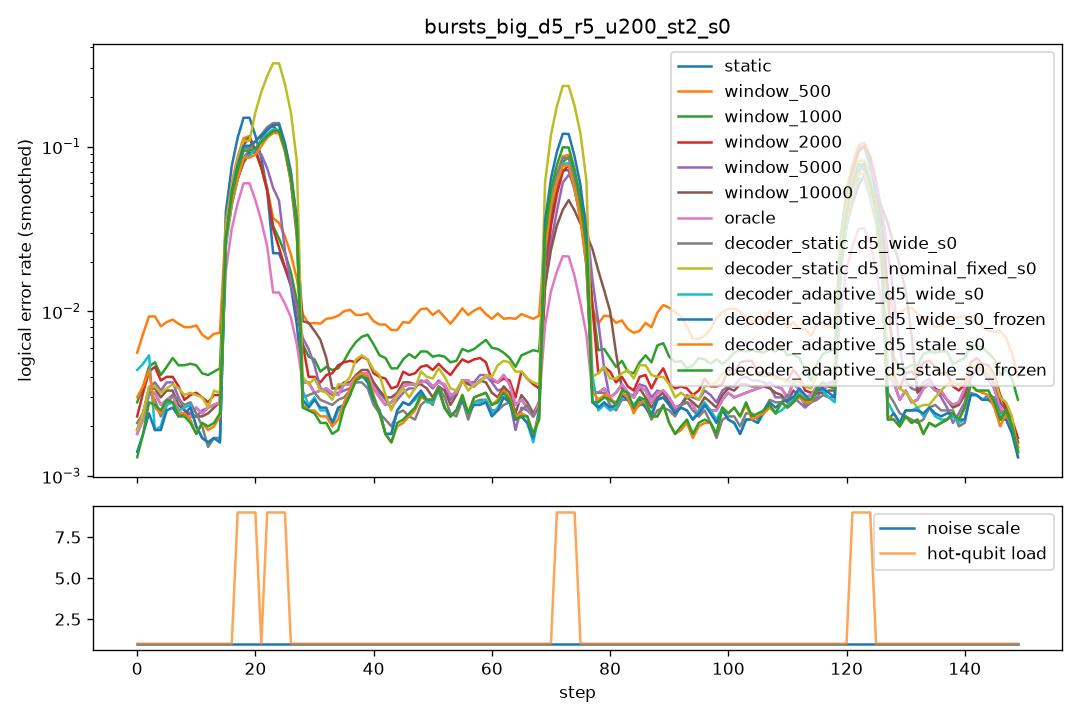

The file beside this chart, header and first rows:
step, scale, n_hot, hot_p, static, window_500, window_1000, window_2000, window_5000, window_10000, oracle, decoder_static_d5_wide_s0, decoder_static_d5_nominal_fixed_s0, decoder_adaptive_d5_wide_s0, decoder_adaptive_d5_wide_s0_frozen, decoder_adaptive_d5_stale_s0, decoder_adaptive_d5_stale_s0_frozen
0, 1.0, 0, 0.0, 0.003, 0.0085, 0.004, 0.0035, 0.0035, 0.0035, 0.003, 0.0045, 0.0035, 0.019, 0.004, 0.011, 0.0025
1, 1.0, 0, 0.0, 0.0045, 0.012, 0.0065, 0.006, 0.0045, 0.0045, 0.0045, 0.005, 0.004, 0.002, 0.002, 0.003, 0.003
2, 1.0, 0, 0.0, 0.0015, 0.0075, 0.0035, 0.002, 0.0015, 0.0015, 0.0015, 0.001, 0.002, 0.001, 0.001, 0.001, 0.001
3, 1.0, 0, 0.0, 0.002, 0.0085, 0.0035, 0.0045, 0.0025, 0.0025, 0.002, 0.0015, 0.0025, 0.002, 0.002, 0.0025, 0.0025
4, 1.0, 0, 0.0, 0.0045, 0.01, 0.0055, 0.0055, 0.005, 0.005, 0.0045, 0.0045, 0.0055, 0.003, 0.003, 0.0045, 0.005
5, 1.0, 0, 0.0, 0.0035, 0.0085, 0.0055, 0.005, 0.005, 0.0035, 0.0035, 0.0025, 0.0035, 0.0015, 0.0015, 0.002, 0.002
6, 1.0, 0, 0.0, 0.002, 0.006, 0.0025, 0.002, 0.0025, 0.0025, 0.002, 0.002, 0.0025, 0.0025, 0.002, 0.002, 0.002
7, 1.0, 0, 0.0, 0.0025, 0.01, 0.006, 0.003, 0.0035, 0.003, 0.0025, 0.003, 0.003, 0.0045, 0.004, 0.0035, 0.003
8, 1.0, 0, 0.0, 0.003, 0.01, 0.0065, 0.0045, 0.0025, 0.0025, 0.003, 0.0035, 0.0035, 0.0025, 0.0025, 0.002, 0.002
9, 1.0, 0, 0.0, 0.0015, 0.0075, 0.003, 0.003, 0.0015, 0.002, 0.0015, 0.0035, 0.0045, 0.0015, 0.0015, 0.0025, 0.0025
10, 1.0, 0, 0.0, 0.0025, 0.0065, 0.0055, 0.002, 0.0025, 0.0025, 0.0025, 0.0015, 0.002, 0.002, 0.002, 0.002, 0.002
11, 1.0, 0, 0.0, 0.002, 0.006, 0.003, 0.003, 0.002, 0.0015, 0.002, 0.0025, 0.003, 0.003, 0.003, 0.001, 0.001
12, 1.0, 0, 0.0, 0.004, 0.011, 0.0055, 0.0035, 0.003, 0.003, 0.004, 0.001, 0.0025, 0.001, 0.001, 0.0015, 0.0015
13, 1.0, 0, 0.0, 0.002, 0.005, 0.004, 0.0035, 0.0035, 0.0025, 0.002, 0.0015, 0.003, 0.001, 0.001, 0.0035, 0.0035
14, 1.0, 0, 0.0, 0.0025, 0.0055, 0.0025, 0.002, 0.002, 0.0025, 0.0025, 0.001, 0.0025, 0.001, 0.001, 0.0015, 0.002
15, 1.0, 0, 0.0, 0.003, 0.009, 0.0065, 0.0035, 0.003, 0.0035, 0.003, 0.0025, 0.0055, 0.0025, 0.0025, 0.0025, 0.0025
16, 1.0, 0, 0.0, 0.0025, 0.0065, 0.004, 0.003, 0.0025, 0.0025, 0.0025, 0.0025, 0.0025, 0.0025, 0.0025, 0.0025, 0.0025
17, 1.0, 8, 0.1, 0.191, 0.1455, 0.133, 0.12, 0.1255, 0.1285, 0.0775, 0.1255, 0.143, 0.116, 0.1305, 0.1215, 0.127
18, 1.0, 8, 0.1, 0.1815, 0.1345, 0.131, 0.125, 0.086, 0.095, 0.073, 0.119, 0.131, 0.101, 0.13, 0.1015, 0.119
19, 1.0, 8, 0.1, 0.188, 0.14, 0.1265, 0.1335, 0.1025, 0.087, 0.0705, 0.113, 0.129, 0.0975, 0.1205, 0.0915, 0.11
20, 1.0, 8, 0.1, 0.1845, 0.135, 0.1415, 0.133, 0.11, 0.086, 0.0755, 0.1295, 0.1355, 0.116, 0.1225, 0.1095, 0.114
21, 1.0, 0, 0.0, 0.0025, 0.0245, 0.036, 0.0505, 0.053, 0.0605, 0.0025, 0.0005, 0.003, 0.008, 0.001, 0.0035, 0.002
22, 1.0, 8, 0.1, 0.026, 0.037, 0.031, 0.034, 0.1275, 0.1335, 0.0145, 0.174, 0.408, 0.16, 0.1645, 0.1405, 0.1425
23, 1.0, 8, 0.1, 0.0245, 0.0415, 0.0335, 0.025, 0.0545, 0.1875, 0.0135, 0.173, 0.3965, 0.1625, 0.175, 0.1575, 0.1635
24, 1.0, 8, 0.1, 0.0325, 0.041, 0.032, 0.026, 0.0235, 0.173, 0.0175, 0.178, 0.398, 0.152, 0.1655, 0.155, 0.157
25, 1.0, 8, 0.1, 0.027, 0.04, 0.032, 0.023, 0.022, 0.111, 0.017, 0.168, 0.395, 0.153, 0.1695, 0.147, 0.157
26, 1.0, 0, 0.0, 0.0025, 0.012, 0.0095, 0.0135, 0.007, 0.004, 0.0025, 0.001, 0.003, 0.0035, 0.002, 0.002, 0.0015
27, 1.0, 0, 0.0, 0.005, 0.0075, 0.0055, 0.0045, 0.0095, 0.0075, 0.005, 0.0035, 0.003, 0.0025, 0.0025, 0.0025, 0.0025
28, 1.0, 0, 0.0, 0.004, 0.0105, 0.0075, 0.0065, 0.0105, 0.009, 0.004, 0.0035, 0.006, 0.004, 0.0035, 0.0035, 0.0035
29, 1.0, 0, 0.0, 0.003, 0.009, 0.0035, 0.0035, 0.0035, 0.011, 0.003, 0.003, 0.0025, 0.002, 0.002, 0.0025, 0.0025
30, 1.0, 0, 0.0, 0.004, 0.009, 0.0055, 0.0035, 0.004, 0.012, 0.004, 0.004, 0.0055, 0.0045, 0.0045, 0.003, 0.003
31, 1.0, 0, 0.0, 0.0025, 0.006, 0.0045, 0.002, 0.002, 0.003, 0.0025, 0.0015, 0.001, 0.0005, 0.0005, 0.001, 0.001
32, 1.0, 0, 0.0, 0.0025, 0.008, 0.0045, 0.0045, 0.0035, 0.003, 0.0025, 0.004, 0.0045, 0.004, 0.004, 0.0025, 0.002
33, 1.0, 0, 0.0, 0.0045, 0.01, 0.0035, 0.005, 0.004, 0.0045, 0.0045, 0.002, 0.003, 0.0015, 0.002, 0.0025, 0.002
34, 1.0, 0, 0.0, 0.0035, 0.012, 0.005, 0.0055, 0.003, 0.0035, 0.0035, 0.0025, 0.002, 0.002, 0.002, 0.0025, 0.0025
35, 1.0, 0, 0.0, 0.003, 0.0095, 0.0045, 0.004, 0.003, 0.003, 0.003, 0.0035, 0.004, 0.002, 0.002, 0.0015, 0.0015
36, 1.0, 0, 0.0, 0.002, 0.0075, 0.005, 0.0045, 0.0025, 0.003, 0.002, 0.0025, 0.0045, 0.003, 0.003, 0.002, 0.0015
37, 1.0, 0, 0.0, 0.005, 0.011, 0.007, 0.0055, 0.004, 0.0045, 0.005, 0.0045, 0.0045, 0.0045, 0.0045, 0.0055, 0.0055
38, 1.0, 0, 0.0, 0.0045, 0.011, 0.0075, 0.0055, 0.0045, 0.0045, 0.0045, 0.0035, 0.005, 0.004, 0.004, 0.005, 0.0045
39, 1.0, 0, 0.0, 0.0055, 0.0085, 0.0085, 0.005, 0.0055, 0.0055, 0.0055, 0.0045, 0.0075, 0.0065, 0.0065, 0.006, 0.006
40, 1.0, 0, 0.0, 0.004, 0.0095, 0.007, 0.006, 0.0045, 0.0045, 0.004, 0.0035, 0.0055, 0.0025, 0.0025, 0.0025, 0.0025
41, 1.0, 0, 0.0, 0.002, 0.0085, 0.006, 0.0035, 0.0025, 0.003, 0.002, 0.001, 0.003, 0.001, 0.001, 0.001, 0.001
42, 1.0, 0, 0.0, 0.001, 0.006, 0.0025, 0.001, 0.0015, 0.001, 0.001, 0.001, 0.001, 0.0005, 0.0005, 0.001, 0.001
43, 1.0, 0, 0.0, 0.0025, 0.009, 0.003, 0.0045, 0.002, 0.0025, 0.0025, 0.002, 0.0035, 0.002, 0.002, 0.0015, 0.0015
44, 1.0, 0, 0.0, 0.004, 0.0085, 0.0075, 0.0045, 0.004, 0.004, 0.004, 0.0035, 0.0025, 0.003, 0.003, 0.003, 0.003
45, 1.0, 0, 0.0, 0.0045, 0.0065, 0.0035, 0.0035, 0.003, 0.0045, 0.0045, 0.0025, 0.0025, 0.0025, 0.0025, 0.0015, 0.0015
46, 1.0, 0, 0.0, 0.0035, 0.0085, 0.006, 0.004, 0.004, 0.004, 0.0035, 0.003, 0.006, 0.0045, 0.0045, 0.003, 0.0035
47, 1.0, 0, 0.0, 0.003, 0.0105, 0.0055, 0.005, 0.003, 0.0035, 0.003, 0.0015, 0.0025, 0.002, 0.002, 0.0015, 0.0015
48, 1.0, 0, 0.0, 0.003, 0.0085, 0.005, 0.0035, 0.003, 0.0025, 0.003, 0.001, 0.0015, 0.0015, 0.0015, 0.0025, 0.0025
49, 1.0, 0, 0.0, 0.004, 0.013, 0.006, 0.005, 0.004, 0.0035, 0.004, 0.003, 0.0045, 0.004, 0.0045, 0.004, 0.004
50, 1.0, 0, 0.0, 0.005, 0.011, 0.006, 0.0055, 0.005, 0.0045, 0.005, 0.005, 0.007, 0.004, 0.004, 0.004, 0.004
51, 1.0, 0, 0.0, 0.004, 0.009, 0.006, 0.0045, 0.0035, 0.003, 0.004, 0.004, 0.0045, 0.0025, 0.0025, 0.0025, 0.0025
52, 1.0, 0, 0.0, 0.0015, 0.006, 0.0035, 0.0035, 0.0015, 0.0015, 0.0015, 0.0005, 0.002, 0.002, 0.002, 0.0015, 0.0015
53, 1.0, 0, 0.0, 0.004, 0.0115, 0.0055, 0.0055, 0.005, 0.005, 0.004, 0.005, 0.0045, 0.004, 0.004, 0.005, 0.005
54, 1.0, 0, 0.0, 0.0035, 0.0085, 0.0055, 0.003, 0.0025, 0.0025, 0.0035, 0.0005, 0.002, 0.0005, 0.0005, 0.0, 0.0
55, 1.0, 0, 0.0, 0.0025, 0.007, 0.004, 0.004, 0.002, 0.0015, 0.0025, 0.002, 0.004, 0.0025, 0.0025, 0.0025, 0.0025
56, 1.0, 0, 0.0, 0.0045, 0.0135, 0.0065, 0.007, 0.0055, 0.005, 0.0045, 0.0035, 0.004, 0.0035, 0.0035, 0.0035, 0.0035
57, 1.0, 0, 0.0, 0.0045, 0.0115, 0.008, 0.006, 0.004, 0.005, 0.0045, 0.0035, 0.0045, 0.004, 0.004, 0.0045, 0.0045
58, 1.0, 0, 0.0, 0.004, 0.007, 0.0045, 0.0045, 0.0045, 0.004, 0.004, 0.0015, 0.002, 0.0015, 0.0015, 0.0015, 0.0015
59, 1.0, 0, 0.0, 0.002, 0.0115, 0.0065, 0.004, 0.0025, 0.002, 0.002, 0.0035, 0.0035, 0.0025, 0.002, 0.003, 0.003
... 90 more rows
